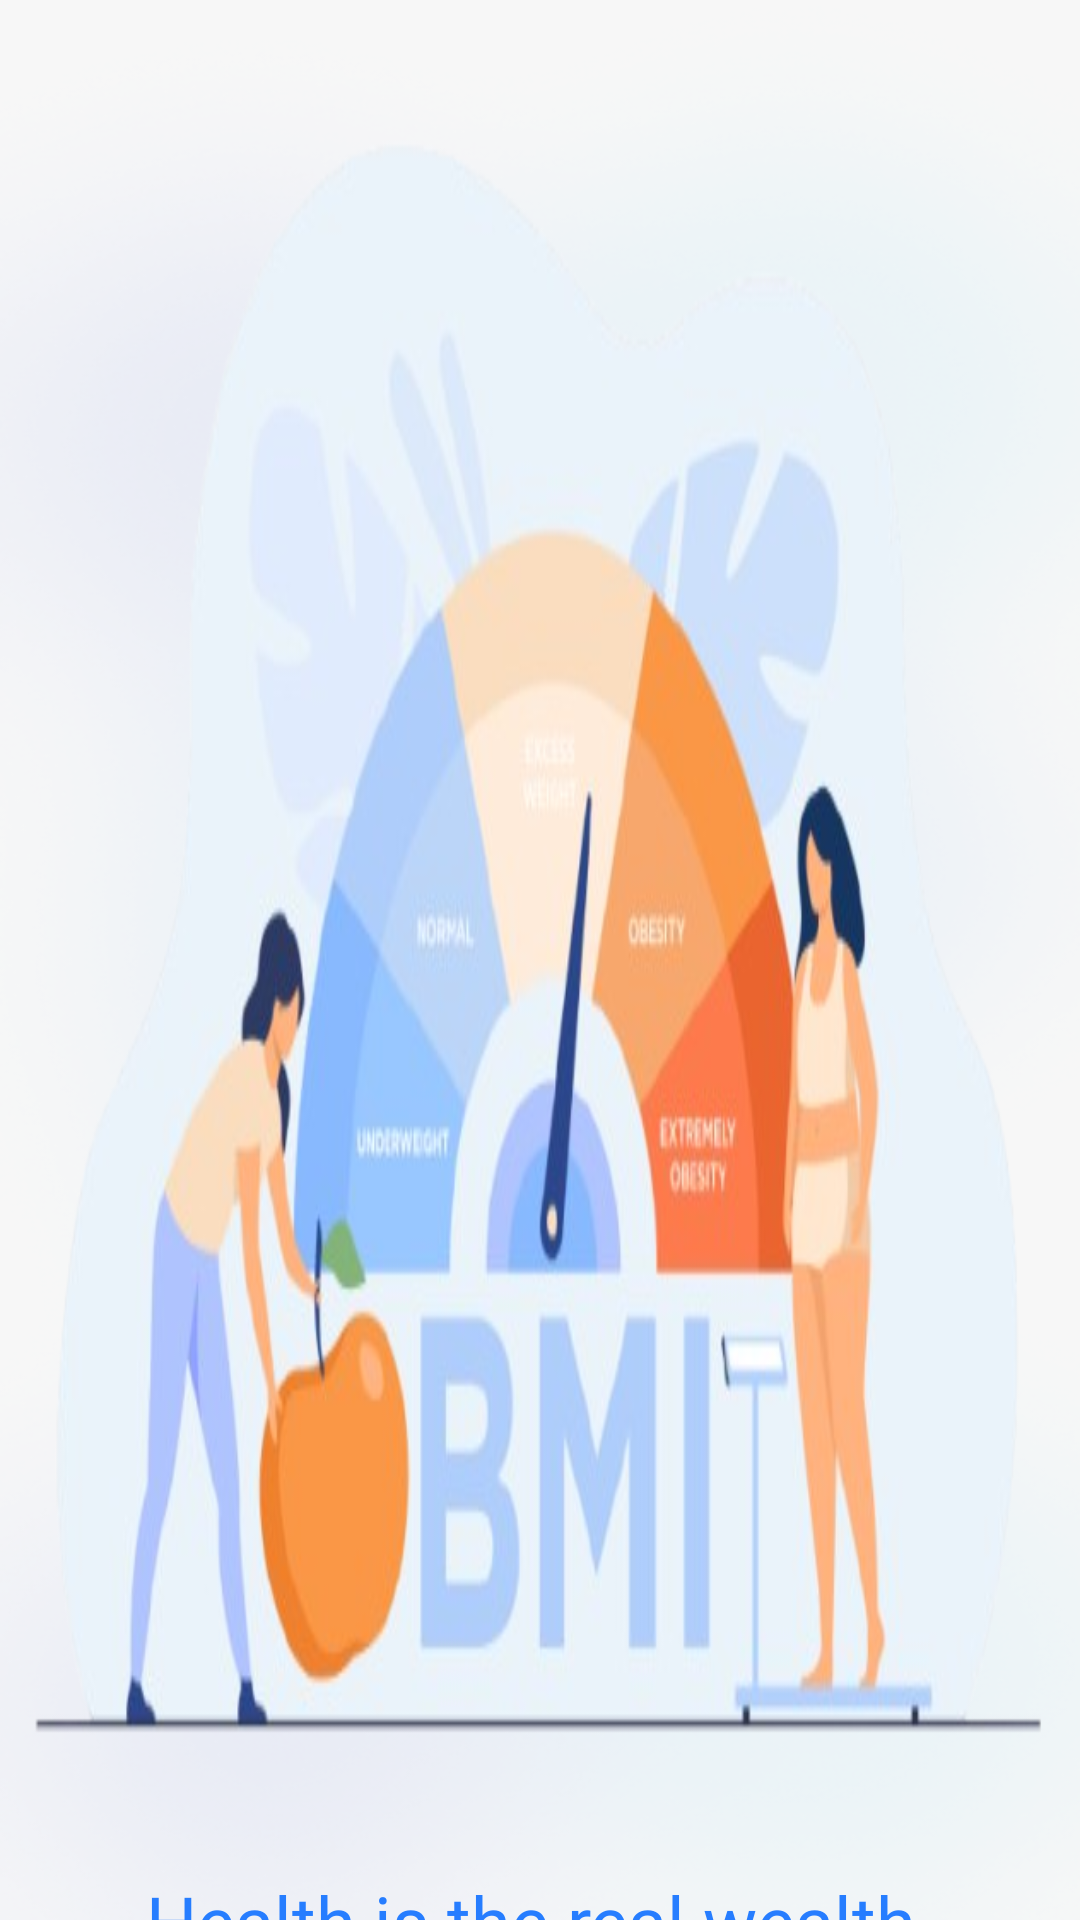

The Android layout XML behind this screen, and the referenced resources:
<!-- AndroidManifest.xml: application theme Theme.BMILearningProject -->
<!-- res/layout/activity_splash.xml -->
<?xml version="1.0" encoding="utf-8"?>
<androidx.constraintlayout.widget.ConstraintLayout xmlns:android="http://schemas.android.com/apk/res/android"
    xmlns:app="http://schemas.android.com/apk/res-auto"
    xmlns:tools="http://schemas.android.com/tools"
    android:id="@+id/main"
    android:layout_width="match_parent"
    android:layout_height="match_parent"
    tools:context=".SplashAct">
    <ImageView
        android:layout_width="match_parent"
        android:layout_height="match_parent"
        android:contentDescription="@string/background_splash"
        android:src="@drawable/splash_bg"
        android:scaleType="fitXY"
        app:layout_constraintStart_toStartOf="parent"
        app:layout_constraintEnd_toEndOf="parent"
        app:layout_constraintBottom_toBottomOf="parent"
        app:layout_constraintTop_toTopOf="parent"
        />
    <ImageView
        android:id="@+id/logo"
        android:layout_width="@dimen/_300sdp"
        android:layout_height="@dimen/_200sdp"
        android:contentDescription="@string/logo"
        android:src="@drawable/bmi_logo"
        app:layout_constraintStart_toStartOf="parent"
        app:layout_constraintEnd_toEndOf="parent"
        app:layout_constraintBottom_toBottomOf="parent"
        app:layout_constraintTop_toTopOf="parent"
        android:scaleType="fitXY"
        app:layout_constraintVertical_bias=".2"
        />

    <TextView
        android:id="@+id/title"
        android:layout_width="wrap_content"
        android:layout_height="wrap_content"
        android:text="@string/health_is_the_real_wealth"
        android:textColor="@color/common_color"
        android:textSize="24sp"
        app:layout_constraintBottom_toBottomOf="parent"
        app:layout_constraintEnd_toEndOf="parent"
        android:gravity="center"
        app:layout_constraintStart_toStartOf="@id/logo"
        app:layout_constraintTop_toBottomOf="@id/logo"
        android:fontFamily="@font/poppins_bold"
        android:singleLine="true"
        app:layout_constraintVertical_bias=".2" />

    <ProgressBar
        android:id="@+id/progress"
        android:layout_width="match_parent"
        android:layout_height="wrap_content"
        app:layout_constraintTop_toBottomOf="@id/title"
        app:layout_constraintBottom_toBottomOf="parent"
        app:layout_constraintStart_toStartOf="@id/title"
        app:layout_constraintEnd_toEndOf="@id/title"
        />
</androidx.constraintlayout.widget.ConstraintLayout>
<!-- resources referenced by this layout -->
<resources>
  <color name="common_color">#267DFF</color>
  <!-- drawable bmi_logo: png bitmap (drawable, 178105 bytes) -->
  <!-- drawable splash_bg: png bitmap (drawable, 132086 bytes) -->
  <string name="background_splash">Background Splash</string>
  <string name="health_is_the_real_wealth">Health is the real wealth.</string>
  <string name="logo">logo</string>
  <style name="Theme.BMILearningProject" parent="Base.Theme.BMILearningProject" />
  <style name="Base.Theme.BMILearningProject" parent="Theme.Material3.DayNight.NoActionBar">
          
           <item name="colorPrimary">@color/common_color</item>
      </style>
</resources>
